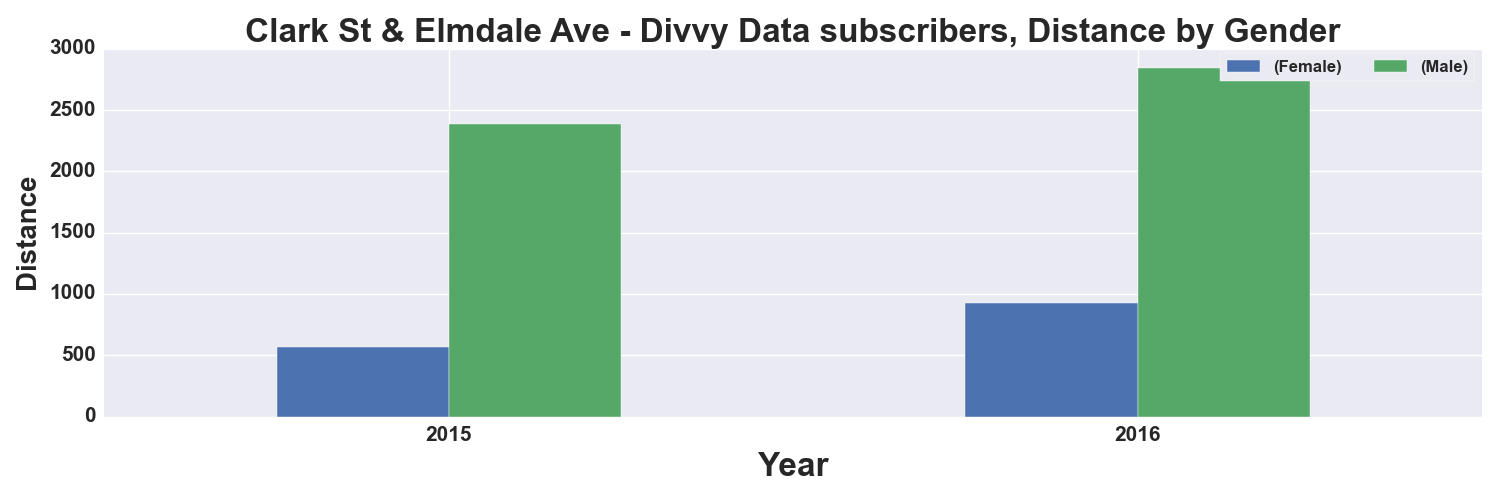

Data behind this chart, as committed beside it:
, START TIME YEAR, DISTANCE_Miles, DISTANCE_Miles
GENDER, , Female, Male
0, 2015, 568.0, 2389
1, 2016, 923.0, 2842
